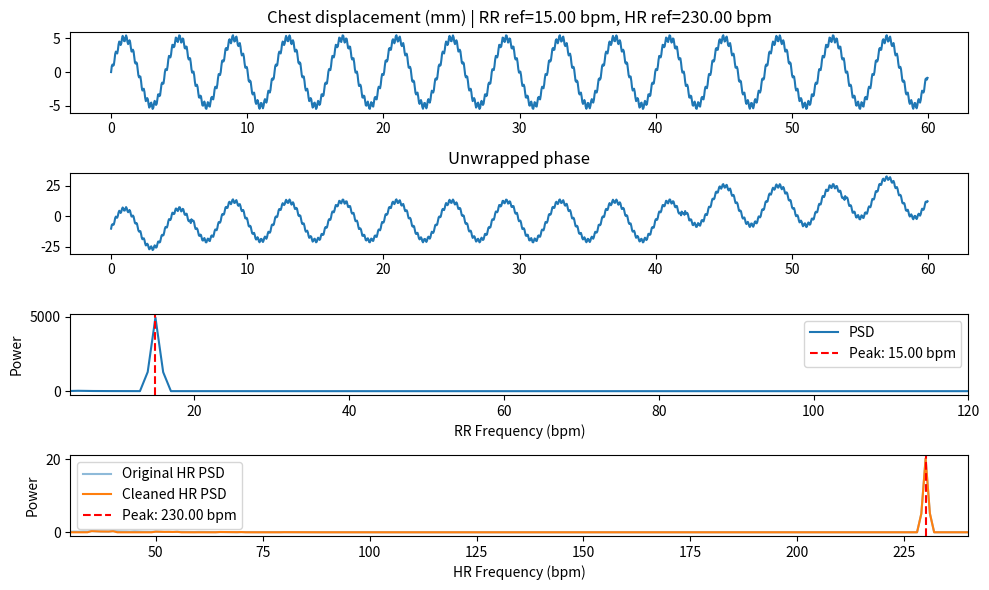

Write Python code to recreate this figure.
from datetime import datetime, timezone
from typing import Tuple

import numpy as np
import matplotlib.pyplot as plt
from scipy.signal import butter, detrend, filtfilt, welch
from scipy.stats import pearsonr, spearmanr


def bandpass(x: np.ndarray, fs: float, low: float, high: float, order: int = 4) -> np.ndarray:
    x = np.asarray(x).squeeze()

    if x.ndim != 1:
        raise ValueError(f"x must be 1-D after squeeze, but got shape {x.shape}")

    nyq = fs / 2.0
    if not (0 < low < high < nyq):
        raise ValueError(
            f"Need 0 < low < high < fs/2; got low={low}, high={high}, fs/2={nyq}"
        )

    b, a = butter(order, [low, high], btype='bandpass', fs=fs, output='ba')
    padlen = 3 * max(len(a), len(b))
    if len(x) <= padlen:
        raise ValueError(
            f"Signal too short for filtfilt: len(x)={len(x)}, padlen={padlen}"
        )

    return filtfilt(b, a, x)


def bandstop(x: np.ndarray, fs: float, low: float, high: float, order: int = 4) -> np.ndarray:
    x = np.asarray(x).squeeze()

    if x.ndim != 1:
        raise ValueError(f"x must be 1-D after squeeze, but got shape {x.shape}")

    nyq = fs / 2.0
    if not (0 < low < high < nyq):
        raise ValueError(
            f"Need 0 < low < high < fs/2; got low={low}, high={high}, fs/2={nyq}"
        )

    b, a = butter(order, [low, high], btype='bandstop', fs=fs, output='ba')
    padlen = 3 * max(len(a), len(b))
    if len(x) <= padlen:
        raise ValueError(
            f"Signal too short for filtfilt: len(x)={len(x)}, padlen={padlen}"
        )

    return filtfilt(b, a, x)


def highpass(x: np.ndarray, fs: float, cutoff: float, order: int = 2) -> np.ndarray:
    x = np.asarray(x).squeeze()

    if x.ndim != 1:
        raise ValueError(f"x must be 1-D after squeeze, but got shape {x.shape}")

    nyq = fs / 2.0
    if not (0 < cutoff < nyq):
        raise ValueError(f"Need 0 < cutoff < fs/2; got cutoff={cutoff}, fs/2={nyq}")

    b, a = butter(order, cutoff, btype='highpass', fs=fs, output='ba')
    padlen = 3 * max(len(a), len(b))
    if len(x) <= padlen:
        raise ValueError(
            f"Signal too short for filtfilt: len(x)={len(x)}, padlen={padlen}"
        )

    return filtfilt(b, a, x)


def estimate_bpm(sig: np.ndarray, fs: float, fmin: float, fmax: float) -> Tuple[float, np.ndarray, np.ndarray]:
    #f, pxx = welch(sig, fs=fs, nperseg=min(len(sig), 1200))
    f, pxx = welch(sig, fs=fs, nperseg=len(sig))
    mask = (f >= fmin) & (f <= fmax)
    if not np.any(mask):
        return float('nan'), f, pxx

    band_freqs = f[mask]
    band_psd = pxx[mask]
    peak_index = np.argmax(band_psd)
    f_peak = band_freqs[peak_index]
    return float(f_peak * 60.0), f, pxx


def summarize_metrics(estimates: np.ndarray, references: np.ndarray) -> dict:
    estimates = np.asarray(estimates, dtype=float)
    references = np.asarray(references, dtype=float)
    valid_mask = ~np.isnan(estimates) & ~np.isnan(references)

    valid_estimates = estimates[valid_mask]
    valid_references = references[valid_mask]
    coverage = float(np.mean(~np.isnan(estimates))) if estimates.size else float('nan')

    if valid_estimates.size == 0:
        return {
            'N': int(estimates.size),
            'ValidN': 0,
            'Coverage': coverage,
            'MAE': float('nan'),
            'RMSE': float('nan'),
            'Bias': float('nan'),
            'Pearson': float('nan'),
            'Spearman': float('nan'),
        }

    errors = valid_estimates - valid_references
    mae = float(np.mean(np.abs(errors)))
    rmse = float(np.sqrt(np.mean(errors ** 2)))
    bias = float(np.mean(errors))

    if valid_estimates.size > 1 and np.std(valid_estimates) > 0 and np.std(valid_references) > 0:
        pearson = float(pearsonr(valid_estimates, valid_references).statistic)
        spearman = float(spearmanr(valid_estimates, valid_references).statistic)
    else:
        pearson = float('nan')
        spearman = float('nan')

    return {
        'N': int(estimates.size),
        'ValidN': int(valid_estimates.size),
        'Coverage': coverage,
        'MAE': mae,
        'RMSE': rmse,
        'Bias': bias,
        'Pearson': pearson,
        'Spearman': spearman,
    }

def suppress_resp_harmonics(
    freqs: np.ndarray,
    psd: np.ndarray,
    rr_bpm: float,
    hr_fmin: float,
    hr_fmax: float,
    notch_width_hz: float = 0.08,
    max_harmonics: int = 6,
) -> np.ndarray:
    """
    根據已估測的呼吸頻率，將 HR 頻譜中呼吸基頻與其諧波附近的 PSD 壓低。
    """
    cleaned_psd = psd.copy()

    if np.isnan(rr_bpm):
        return cleaned_psd

    fr = rr_bpm / 60.0  # bpm -> Hz
    if fr <= 0:
        return cleaned_psd

    for k in range(1, max_harmonics + 1):
        harmonic_freq = k * fr
        if harmonic_freq > hr_fmax:
            break

        # 只在 HR 頻段內做 suppression
        if harmonic_freq < hr_fmin:
            continue

        mask = np.abs(freqs - harmonic_freq) <= notch_width_hz
        cleaned_psd[mask] = 0.0

    return cleaned_psd


def estimate_bpm_from_psd(
    freqs: np.ndarray,
    psd: np.ndarray,
    fmin: float,
    fmax: float
) -> float:
    mask = (freqs >= fmin) & (freqs <= fmax)
    if not np.any(mask):
        return float("nan")

    band_freqs = freqs[mask]
    band_psd = psd[mask]

    if band_psd.size == 0 or np.all(band_psd == 0):
        return float("nan")

    peak_index = np.argmax(band_psd)
    return float(band_freqs[peak_index] * 60.0)


def main() -> None:
    rng = np.random.default_rng(42)

    c = 3e8
    fc = 77e9
    lam = c / fc

    # slow-time sampling, 例如每個 frame 取一次 phase
    fs_slow = 20.0         # 提高到 20 Hz 以更好地捕捉心跳
    T = 60                 # 增加到 60 秒以提高頻率分辨率
    t = np.arange(0, T, 1 / fs_slow)

    # 人體參數
    Ar = 5e-3               # 呼吸位移振幅 5 mm
    Ah = 0.5e-3             # 心跳位移振幅 0.5 mm
    hr = 230                # 心跳 bpm
    rr = 15                 # 呼吸 bpm
    fh = hr / 60            # 心跳 Hz
    fr = rr / 60            # 呼吸 Hz
    hmax = 240              # 最大心跳 bpm
    hmin = 30                # 最小心跳 bpm
    rmax = 120              # 最大呼吸 bpm
    rmin = 4                # 最小呼吸 bpm      
    fhrmax = hmax / 60       # 最大心跳 Hz
    fhrmin = hmin / 60       # 最小心跳 Hz
    frrmax = rmax / 60       # 最大呼吸 Hz
    frrmin = rmin / 60       # 最小呼吸 Hz

    n_trials = 100
    rr_true_values = []
    rr_est_values = []
    hr_true_values = []
    hr_est_values = []
    first_plot_data = None

    for trial_index in range(n_trials):
        #rr = rng.uniform(4.0, 120.0)
        #hr = rng.uniform(30.0, 240.0)
        #fr = rr / 60.0
        #fh = hr / 60.0

        # 胸部位移模型
        x = Ar * np.sin(2 * np.pi * fr * t) + Ah * np.sin(2 * np.pi * fh * t)

        # target range bin 的 complex signal
        A = 1.0
        noise_std = 0.05
        noise = noise_std * (rng.standard_normal(len(t)) + 1j * rng.standard_normal(len(t)))
        s = A * np.exp(1j * 4 * np.pi * x / lam) + noise

        # phase extraction
        phase = np.unwrap(np.angle(s))
        #phase = detrend(phase, type='linear')
        phase = phase - np.mean(phase)
        #phase = highpass(phase, fs_slow, cutoff=0.05)

        # RR
        rr_sig = bandpass(phase, fs_slow, frrmin, frrmax)
        rr_bpm, f_rr, p_rr = estimate_bpm(rr_sig, fs_slow, frrmin, frrmax)

        # HR
        hr_sig = bandpass(phase, fs_slow, fhrmin, fhrmax)
        #_, f_hr, p_hr = estimate_bpm(hr_sig, fs_slow, fhrmin, fhrmax)
        hr_bpm, f_hr, p_hr = estimate_bpm(hr_sig, fs_slow, fhrmin, fhrmax)

        # 利用 RR 結果抑制呼吸基頻與諧波
        p_hr_clean = suppress_resp_harmonics(
            freqs=f_hr,
            psd=p_hr,
            rr_bpm=rr_bpm,
            hr_fmin=fhrmin,
            hr_fmax=fhrmax,
            notch_width_hz=0.08,
            max_harmonics=6,
        )

        # 再從處理後 PSD 估 HR
        #hr_bpm = estimate_bpm_from_psd(f_hr, p_hr_clean, fhrmin, fhrmax)

        rr_true_values.append(rr)
        rr_est_values.append(rr_bpm)
        hr_true_values.append(hr)
        hr_est_values.append(hr_bpm)

        if first_plot_data is None:
            first_plot_data = {
                'x': x,
                'phase': phase,
                'f_rr': f_rr,
                'p_rr': p_rr,
                'rr_bpm': rr_bpm,
                'f_hr': f_hr,
                'p_hr': p_hr,
                'p_hr_clean': p_hr_clean,
                'hr_bpm': hr_bpm,
                'rr_true': rr,
                'hr_true': hr,
            }

    rr_metrics = summarize_metrics(np.asarray(rr_est_values), np.asarray(rr_true_values))
    hr_metrics = summarize_metrics(np.asarray(hr_est_values), np.asarray(hr_true_values))

    print("RR metrics:")
    print(
        f"  N={rr_metrics['N']} | ValidN={rr_metrics['ValidN']} | Coverage={rr_metrics['Coverage']:.2%} | "
        f"MAE={rr_metrics['MAE']:.2f} bpm | RMSE={rr_metrics['RMSE']:.2f} bpm | "
        f"Bias={rr_metrics['Bias']:.2f} bpm | Pearson={rr_metrics['Pearson']:.3f} | "
        f"Spearman={rr_metrics['Spearman']:.3f}"
    )
    print("HR metrics:")
    print(
        f"  N={hr_metrics['N']} | ValidN={hr_metrics['ValidN']} | Coverage={hr_metrics['Coverage']:.2%} | "
        f"MAE={hr_metrics['MAE']:.2f} bpm | RMSE={hr_metrics['RMSE']:.2f} bpm | "
        f"Bias={hr_metrics['Bias']:.2f} bpm | Pearson={hr_metrics['Pearson']:.3f} | "
        f"Spearman={hr_metrics['Spearman']:.3f}"
    )
    print(f"RR valid rate: {rr_metrics['Coverage']:.2%}")
    print(f"HR valid rate: {hr_metrics['Coverage']:.2%}")

    if first_plot_data is None:
        raise RuntimeError('No successful trial was generated for plotting.')

    plot_data = first_plot_data

    fig, axs = plt.subplots(4, 1, figsize=(10, 6))

    x = plot_data['x']
    phase = plot_data['phase']
    f_rr = plot_data['f_rr']
    p_rr = plot_data['p_rr']
    rr_bpm = plot_data['rr_bpm']
    f_hr = plot_data['f_hr']
    p_hr = plot_data['p_hr']
    p_hr_clean = plot_data['p_hr_clean']
    hr_bpm = plot_data['hr_bpm']

    axs[0].plot(t, x * 1000)
    axs[0].set_title(f"Chest displacement (mm) | RR ref={plot_data['rr_true']:.2f} bpm, HR ref={plot_data['hr_true']:.2f} bpm")

    axs[1].plot(t, phase)
    axs[1].set_title("Unwrapped phase")

    axs[2].plot(f_rr * 60, p_rr, label='PSD')
    axs[2].set_xlabel('RR Frequency (bpm)')
    axs[2].set_ylabel('Power')
    axs[2].set_xlim(frrmin * 60, frrmax * 60)
    axs[2].axvline(rr_bpm, color='r', linestyle='--', label=f'Peak: {rr_bpm:.2f} bpm')
    axs[2].legend()

    axs[3].plot(f_hr * 60, p_hr, label='Original HR PSD', alpha=0.5)
    axs[3].plot(f_hr * 60, p_hr_clean, label='Cleaned HR PSD', linewidth=1.5)
    axs[3].set_xlabel('HR Frequency (bpm)')
    axs[3].set_ylabel('Power')
    axs[3].set_xlim(fhrmin * 60, fhrmax * 60)
    axs[3].axvline(hr_bpm, color='r', linestyle='--', label=f'Peak: {hr_bpm:.2f} bpm')
    axs[3].legend()

    fig.tight_layout()

    timestamp = datetime.now(timezone.utc).strftime('%Y%m%d_%H%M%S')
    output_filename = f'slowtime1_plot_{timestamp}.png'
    fig.savefig(output_filename, dpi=200)
    print(f'Saved plot to {output_filename}')


if __name__ == '__main__':
    main()
